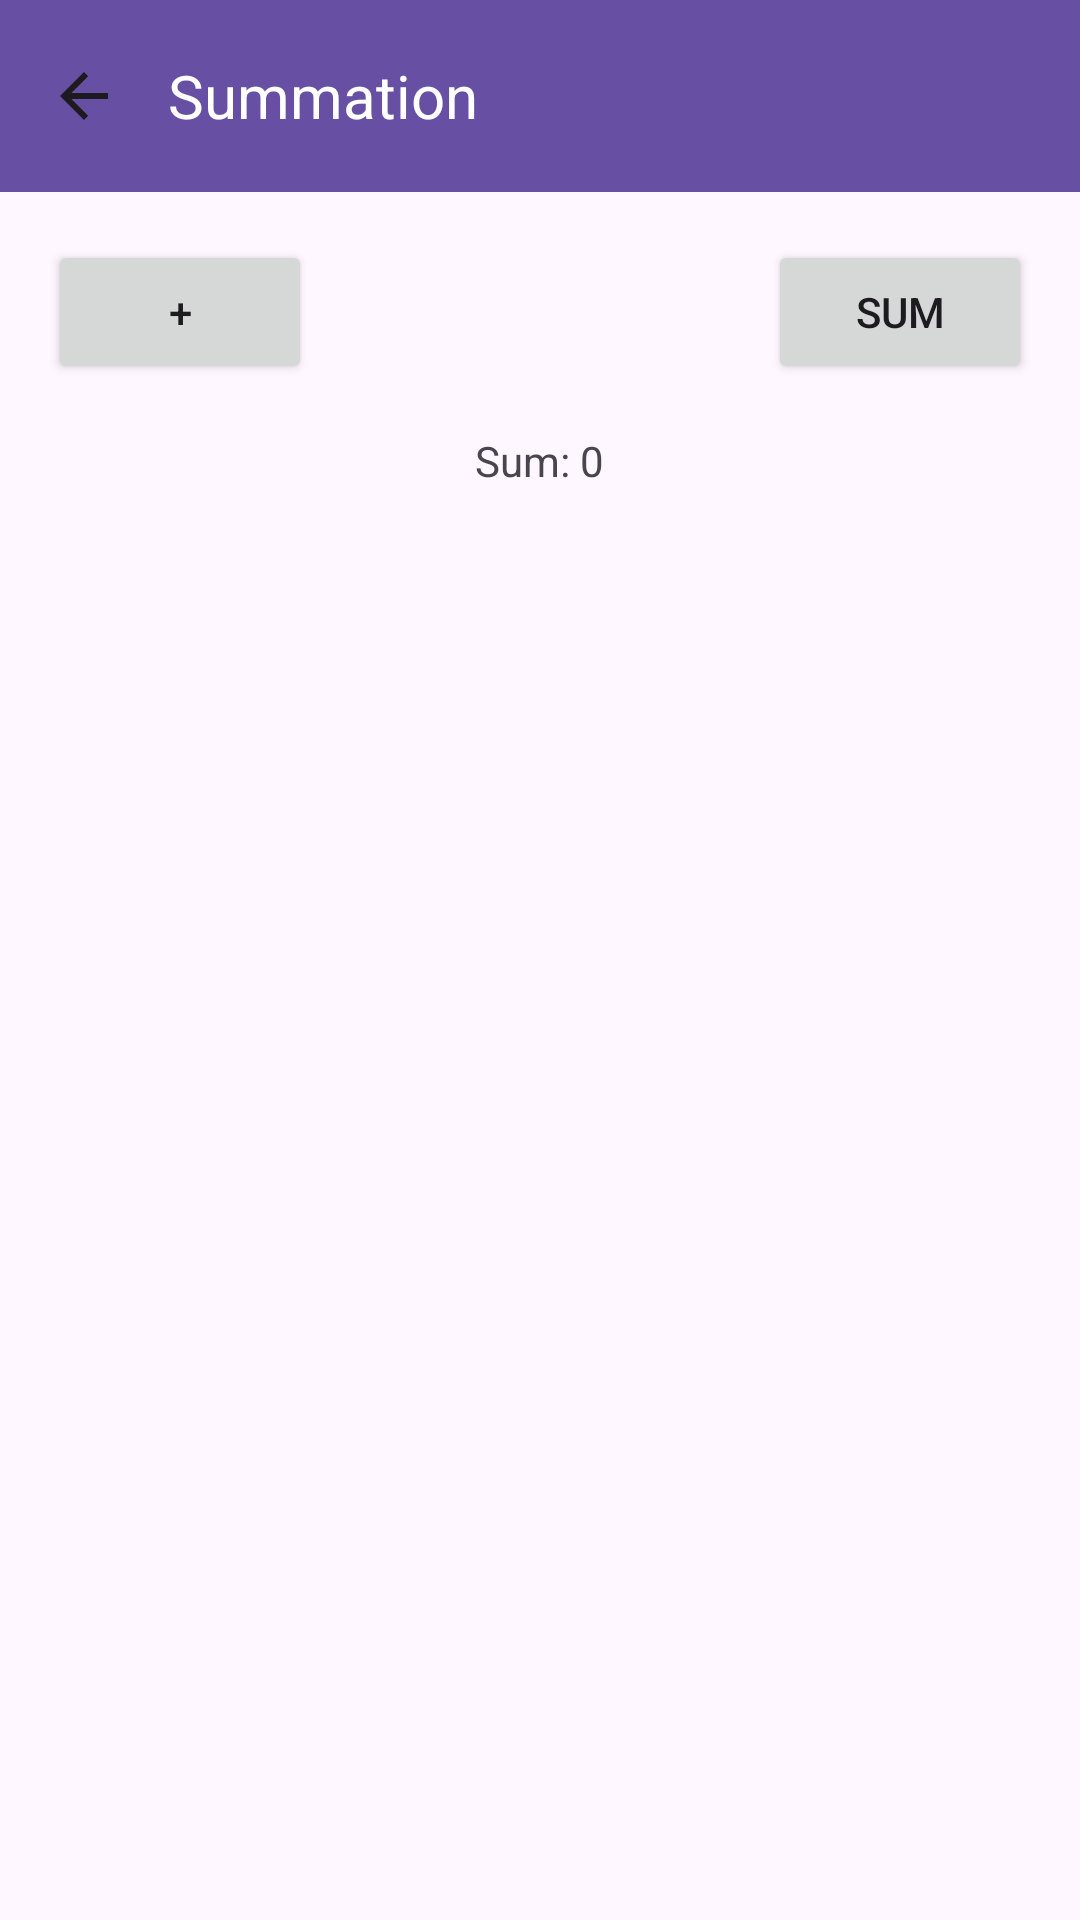

Android layout source for this screen:
<!-- AndroidManifest.xml: application theme Theme.Vasundhara_Kalpesh_Task -->
<!-- res/layout/activity_summation.xml -->
<?xml version="1.0" encoding="utf-8"?>
<layout>
<androidx.constraintlayout.widget.ConstraintLayout
    xmlns:android="http://schemas.android.com/apk/res/android"
    xmlns:tools="http://schemas.android.com/tools"
    android:layout_width="match_parent"
    android:layout_height="match_parent"
    xmlns:app="http://schemas.android.com/apk/res-auto"
    tools:context=".summation.SummationActivity">

    <com.google.android.material.appbar.AppBarLayout
        android:id="@+id/appBarLayout"
        android:layout_width="0dp"
        android:layout_height="wrap_content"
        app:layout_constraintEnd_toEndOf="parent"
        app:layout_constraintStart_toStartOf="parent"
        app:layout_constraintTop_toTopOf="parent">

        <androidx.appcompat.widget.Toolbar
            android:id="@+id/toolbar"
            android:layout_width="match_parent"
            android:layout_height="wrap_content"
            android:background="?attr/colorPrimary"
            android:minHeight="?attr/actionBarSize"
            android:theme="?attr/actionBarTheme"
            app:navigationIcon="?attr/homeAsUpIndicator"
            tools:layout_editor_absoluteX="0dp"
            tools:layout_editor_absoluteY="0dp" >

            <TextView
                android:layout_width="wrap_content"
                android:text="Summation"
                android:textSize="20sp"
                android:textColor="@android:color/white"
                android:layout_height="wrap_content"/>

        </androidx.appcompat.widget.Toolbar>

    </com.google.android.material.appbar.AppBarLayout>


    <RelativeLayout
        android:id="@+id/rLayout"
        android:layout_width="match_parent"
        android:layout_height="wrap_content"
        app:layout_constraintTop_toBottomOf="@id/appBarLayout"
        android:padding="16dp"
        >

        
        <Button
            android:id="@+id/add_button"
            android:layout_width="wrap_content"
            android:layout_height="wrap_content"
            android:text="+"
            android:layout_alignParentStart="true"
            android:layout_alignParentTop="true" />

        
        <LinearLayout
            android:id="@+id/editTextContainer"
            android:layout_width="match_parent"
            android:layout_height="wrap_content"
            android:layout_below="@id/add_button"
            android:orientation="vertical" />

        
        <Button
            android:id="@+id/sum_button"
            android:layout_width="wrap_content"
            android:layout_height="wrap_content"
            android:text="Sum"
            android:layout_alignParentEnd="true"
            android:layout_alignParentTop="true" />

        
        <TextView
            android:id="@+id/sum_text"
            android:layout_width="wrap_content"
            android:layout_height="wrap_content"
            android:text="Sum: 0"
            android:layout_below="@id/editTextContainer"
            android:layout_centerHorizontal="true"
            android:layout_marginTop="16dp" />

    </RelativeLayout>


</androidx.constraintlayout.widget.ConstraintLayout>
</layout>
<!-- resources referenced by this layout -->
<resources>
  <style name="Theme.Vasundhara_Kalpesh_Task" parent="Base.Theme.Vasundhara_Kalpesh_Task" />
  <style name="Base.Theme.Vasundhara_Kalpesh_Task" parent="Theme.Material3.DayNight.NoActionBar">
          
          
      </style>
</resources>
